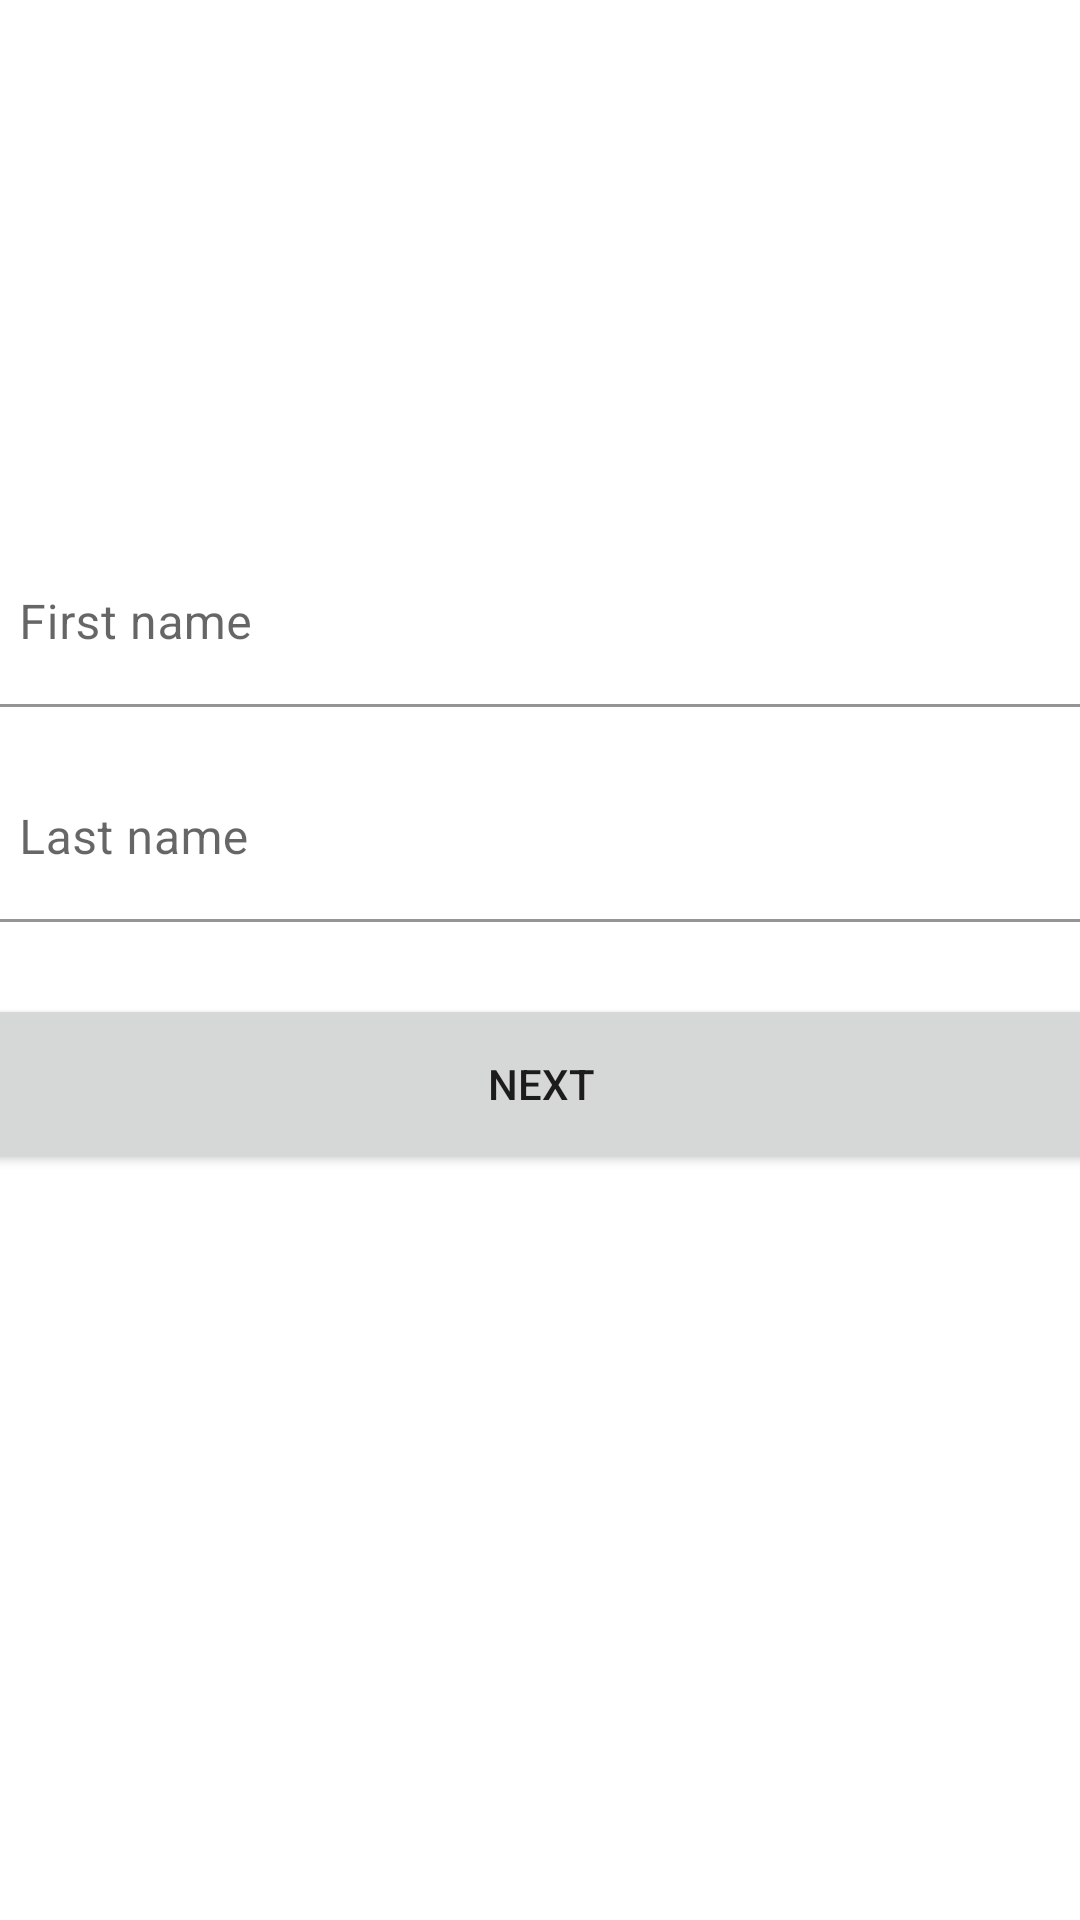

Reconstruct the res/layout file that produces this screen, plus the resources it refers to.
<!-- AndroidManifest.xml: application theme Theme.NguyenVanBinhMinh -->
<!-- res/layout/fragment_full_name.xml -->
<?xml version="1.0" encoding="utf-8"?>
<androidx.constraintlayout.widget.ConstraintLayout xmlns:android="http://schemas.android.com/apk/res/android"
    xmlns:app="http://schemas.android.com/apk/res-auto"
    xmlns:tools="http://schemas.android.com/tools"
    android:layout_width="match_parent"
    android:layout_height="match_parent"
    tools:context=".FullNameFragment">

    <com.google.android.material.textfield.TextInputLayout
        android:id="@+id/inputFirstName"
        android:layout_width="380dp"
        android:layout_height="wrap_content"
        android:layout_marginStart="16dp"
        android:layout_marginTop="180dp"
        android:layout_marginEnd="16dp"
        app:layout_constraintEnd_toEndOf="parent"
        app:layout_constraintStart_toStartOf="parent"
        app:layout_constraintTop_toTopOf="parent">

        <com.google.android.material.textfield.TextInputEditText
            android:id="@+id/txtFirstName"
            android:layout_width="match_parent"
            android:layout_height="wrap_content"
            android:background="@color/white"
            android:hint="First name" />
    </com.google.android.material.textfield.TextInputLayout>

    <com.google.android.material.textfield.TextInputLayout
        android:id="@+id/inputLastName"
        android:layout_width="380dp"
        android:layout_height="wrap_content"
        android:layout_marginStart="16dp"
        android:layout_marginLeft="16dp"
        android:layout_marginTop="16dp"
        android:layout_marginEnd="16dp"
        android:layout_marginRight="16dp"
        app:layout_constraintEnd_toEndOf="parent"
        app:layout_constraintStart_toStartOf="parent"
        app:layout_constraintTop_toBottomOf="@+id/inputFirstName">

        <com.google.android.material.textfield.TextInputEditText
            android:id="@+id/txtLastName"
            android:layout_width="match_parent"
            android:layout_height="wrap_content"
            android:background="@color/white"
            android:hint="Last name" />
    </com.google.android.material.textfield.TextInputLayout>

    <Button
        android:id="@+id/btnNextFullName"
        android:layout_width="380dp"
        android:layout_height="60dp"
        android:layout_marginTop="24dp"
        android:text="Next"
        app:layout_constraintEnd_toEndOf="@+id/inputLastName"
        app:layout_constraintHorizontal_bias="0.0"
        app:layout_constraintStart_toStartOf="@+id/inputLastName"
        app:layout_constraintTop_toBottomOf="@+id/inputLastName" />

</androidx.constraintlayout.widget.ConstraintLayout>
<!-- resources referenced by this layout -->
<resources>
  <color name="white">#FFFFFFFF</color>
  <style name="Theme.NguyenVanBinhMinh" parent="Theme.MaterialComponents.DayNight.NoActionBar">
          
          <item name="colorPrimary">#228B22</item>
          <item name="colorPrimaryVariant">@color/purple_700</item>
          <item name="colorOnPrimary">@color/white</item>
          
          <item name="colorSecondary">@color/teal_200</item>
          <item name="colorSecondaryVariant">@color/teal_700</item>
          <item name="colorOnSecondary">@color/black</item>
          
          <item name="android:statusBarColor" tools:targetApi="l">?attr/colorPrimaryVariant</item>
          
      </style>
  <color name="purple_700">#FF3700B3</color>
  <color name="teal_200">#FF03DAC5</color>
  <color name="teal_700">#FF018786</color>
  <color name="black">#FF000000</color>
</resources>
